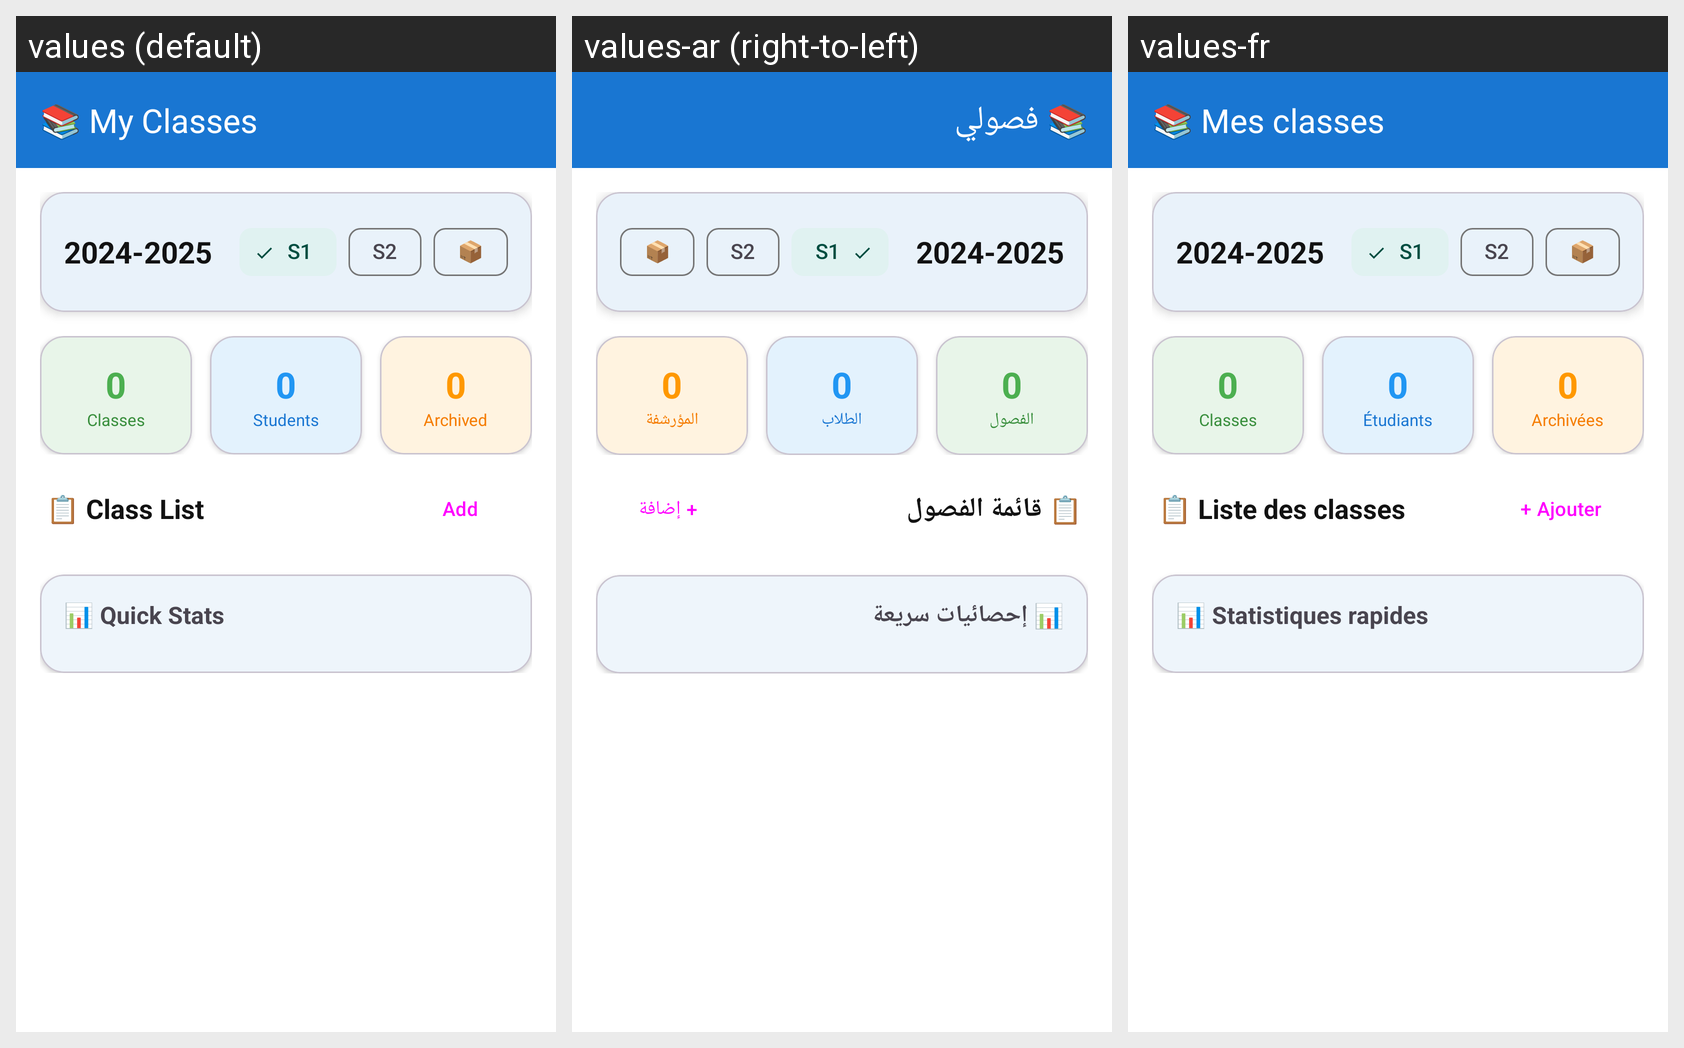

For this localized Android screen grid, give each drawn string resource with its value in every locale shown.
Android screen res/layout/fragment_classes.xml rendered under 3 locales, left to right: values (default), values-ar (right-to-left), values-fr. Device: Nexus 5 (rendered at 1080×1920; each locale shown at half size, 540×960, under a caption strip naming it); theme Theme.AdditioApp.
Strings drawn on this screen, with the default value and each locale's value (text and hints the layout hard-codes, and strings that could not be matched under every locale, appear in the picture but are not listed):

classes_toolbar_title
  values: 📚 My Classes
  values-ar: 📚 فصولي
  values-fr: 📚 Mes classes

nav_classes
  values: Classes
  values-ar: الفصول
  values-fr: Classes

nav_students
  values: Students
  values-ar: الطلاب
  values-fr: Étudiants

classes_archived
  values: Archived
  values-ar: المؤرشفة
  values-fr: Archivées

classes_class_list
  values: 📋 Class List
  values-ar: 📋 قائمة الفصول
  values-fr: 📋 Liste des classes

classes_add_btn
  values: Add
  values-ar: + إضافة
  values-fr: + Ajouter

classes_quick_stats
  values: 📊 Quick Stats
  values-ar: 📊 إحصائيات سريعة
  values-fr: 📊 Statistiques rapides
